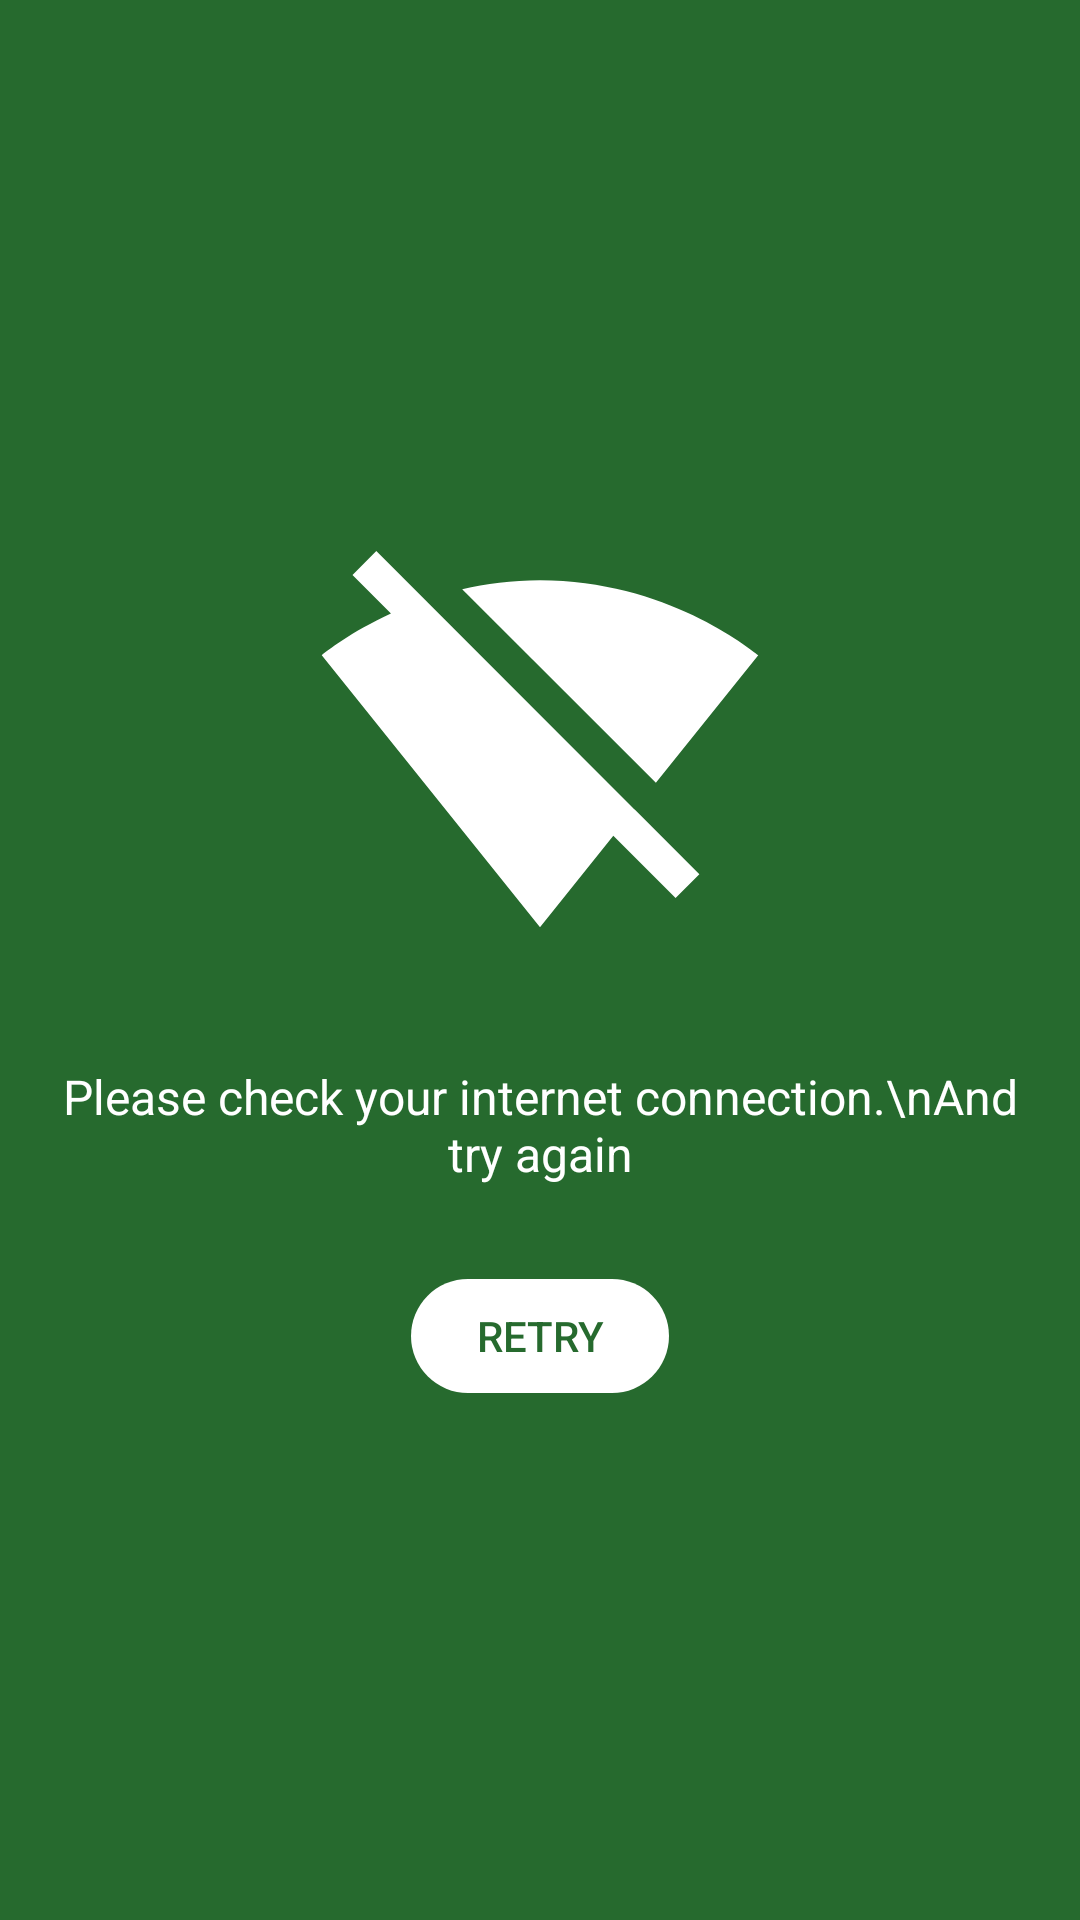

Reconstruct the res/layout file that produces this screen, plus the resources it refers to.
<!-- AndroidManifest.xml: application theme AppTheme -->
<!-- res/layout/activity_internet.xml -->
<?xml version="1.0" encoding="utf-8"?>
<RelativeLayout xmlns:android="http://schemas.android.com/apk/res/android"
    xmlns:app="http://schemas.android.com/apk/res-auto"
    xmlns:tools="http://schemas.android.com/tools"
    android:layout_width="fill_parent"
    android:layout_height="fill_parent"
    android:background="@color/colorPrimaryDark">

    <LinearLayout
        android:layout_width="match_parent"
        android:layout_height="wrap_content"
        android:layout_centerInParent="true"
        android:orientation="vertical">

        <ImageView
            android:layout_width="wrap_content"
            android:layout_height="wrap_content"
            android:layout_gravity="center_horizontal"
            app:srcCompat="@drawable/ic_signal_wifi_off_black_24dp"
            tools:ignore="ContentDescription" />

        <TextView
            android:layout_width="fill_parent"
            android:layout_height="wrap_content"
            android:layout_marginTop="20dp"
            android:gravity="center"
            android:padding="10dp"
            android:text="Please check your internet connection.\nAnd try again"
            android:textColor="@color/white"
            android:textSize="16sp" />

        <Button
            android:id="@+id/buttonRetry"
            android:layout_width="wrap_content"
            android:layout_height="40dp"
            android:layout_gravity="center"
            android:layout_marginTop="20dp"
            android:background="@drawable/bg_button"
            android:padding="10dp"
            android:text="Retry"
            android:textColor="@color/colorPrimaryDark" />
    </LinearLayout>
</RelativeLayout>
<!-- resources referenced by this layout -->
<resources>
  <color name="colorPrimaryDark">#266A2E</color>
  <color name="white">#FFFFFF</color>
  <!-- drawable bg_button (drawable) -->
  <?xml version="1.0" encoding="utf-8"?>
  <shape xmlns:android="http://schemas.android.com/apk/res/android">
      <solid android:color="#FFFFFF" />
      <stroke
          android:width="2dp"
          android:color="#00000000" />
      <corners android:radius="80dp" />
      <padding
          android:bottom="7dp"
          android:left="7dp"
          android:right="7dp"
          android:top="7dp" />
  </shape>
  <!-- drawable ic_signal_wifi_off_black_24dp (drawable) -->
  <vector xmlns:android="http://schemas.android.com/apk/res/android"
          android:width="150dp"
          android:height="150dp"
          android:viewportWidth="24.0"
          android:viewportHeight="24.0">
      <path
          android:fillColor="#FFFFFF"
          android:pathData="M23.64,7c-0.45,-0.34 -4.93,-4 -11.64,-4 -1.5,0 -2.89,0.19 -4.15,0.48L18.18,13.8 23.64,7zM17.04,15.22L3.27,1.44 2,2.72l2.05,2.06C1.91,5.76 0.59,6.82 0.36,7l11.63,14.49 0.01,0.01 0.01,-0.01 3.9,-4.86 3.32,3.32 1.27,-1.27 -3.46,-3.46z"/>
  </vector>
  <style name="AppTheme" parent="AppTheme.Base">
          <item name="colorPrimary">@color/colorPrimary</item>
          <item name="colorPrimaryDark">@color/colorPrimaryDark</item>
          <item name="colorAccent">@color/red</item>
          <item name="android:displayOptions">disableHome</item>
          <item name="android:windowActionBar">false</item>
          <item name="android:windowNoTitle">true</item>
      </style>
  <style name="AppTheme.Base" parent="Theme.AppCompat.Light.NoActionBar">
          
          <item name="colorPrimary">@color/colorPrimary</item>
          <item name="colorPrimaryDark">@color/colorPrimaryDark</item>
          <item name="colorAccent">@color/red</item>
          <item name="android:textColorPrimary">@color/black</item>
          <item name="android:textColorSecondary">@color/black</item>
      </style>
  <color name="colorPrimary">#266A2E</color>
  <color name="red">#FF0000</color>
  <color name="black">#000000</color>
</resources>
